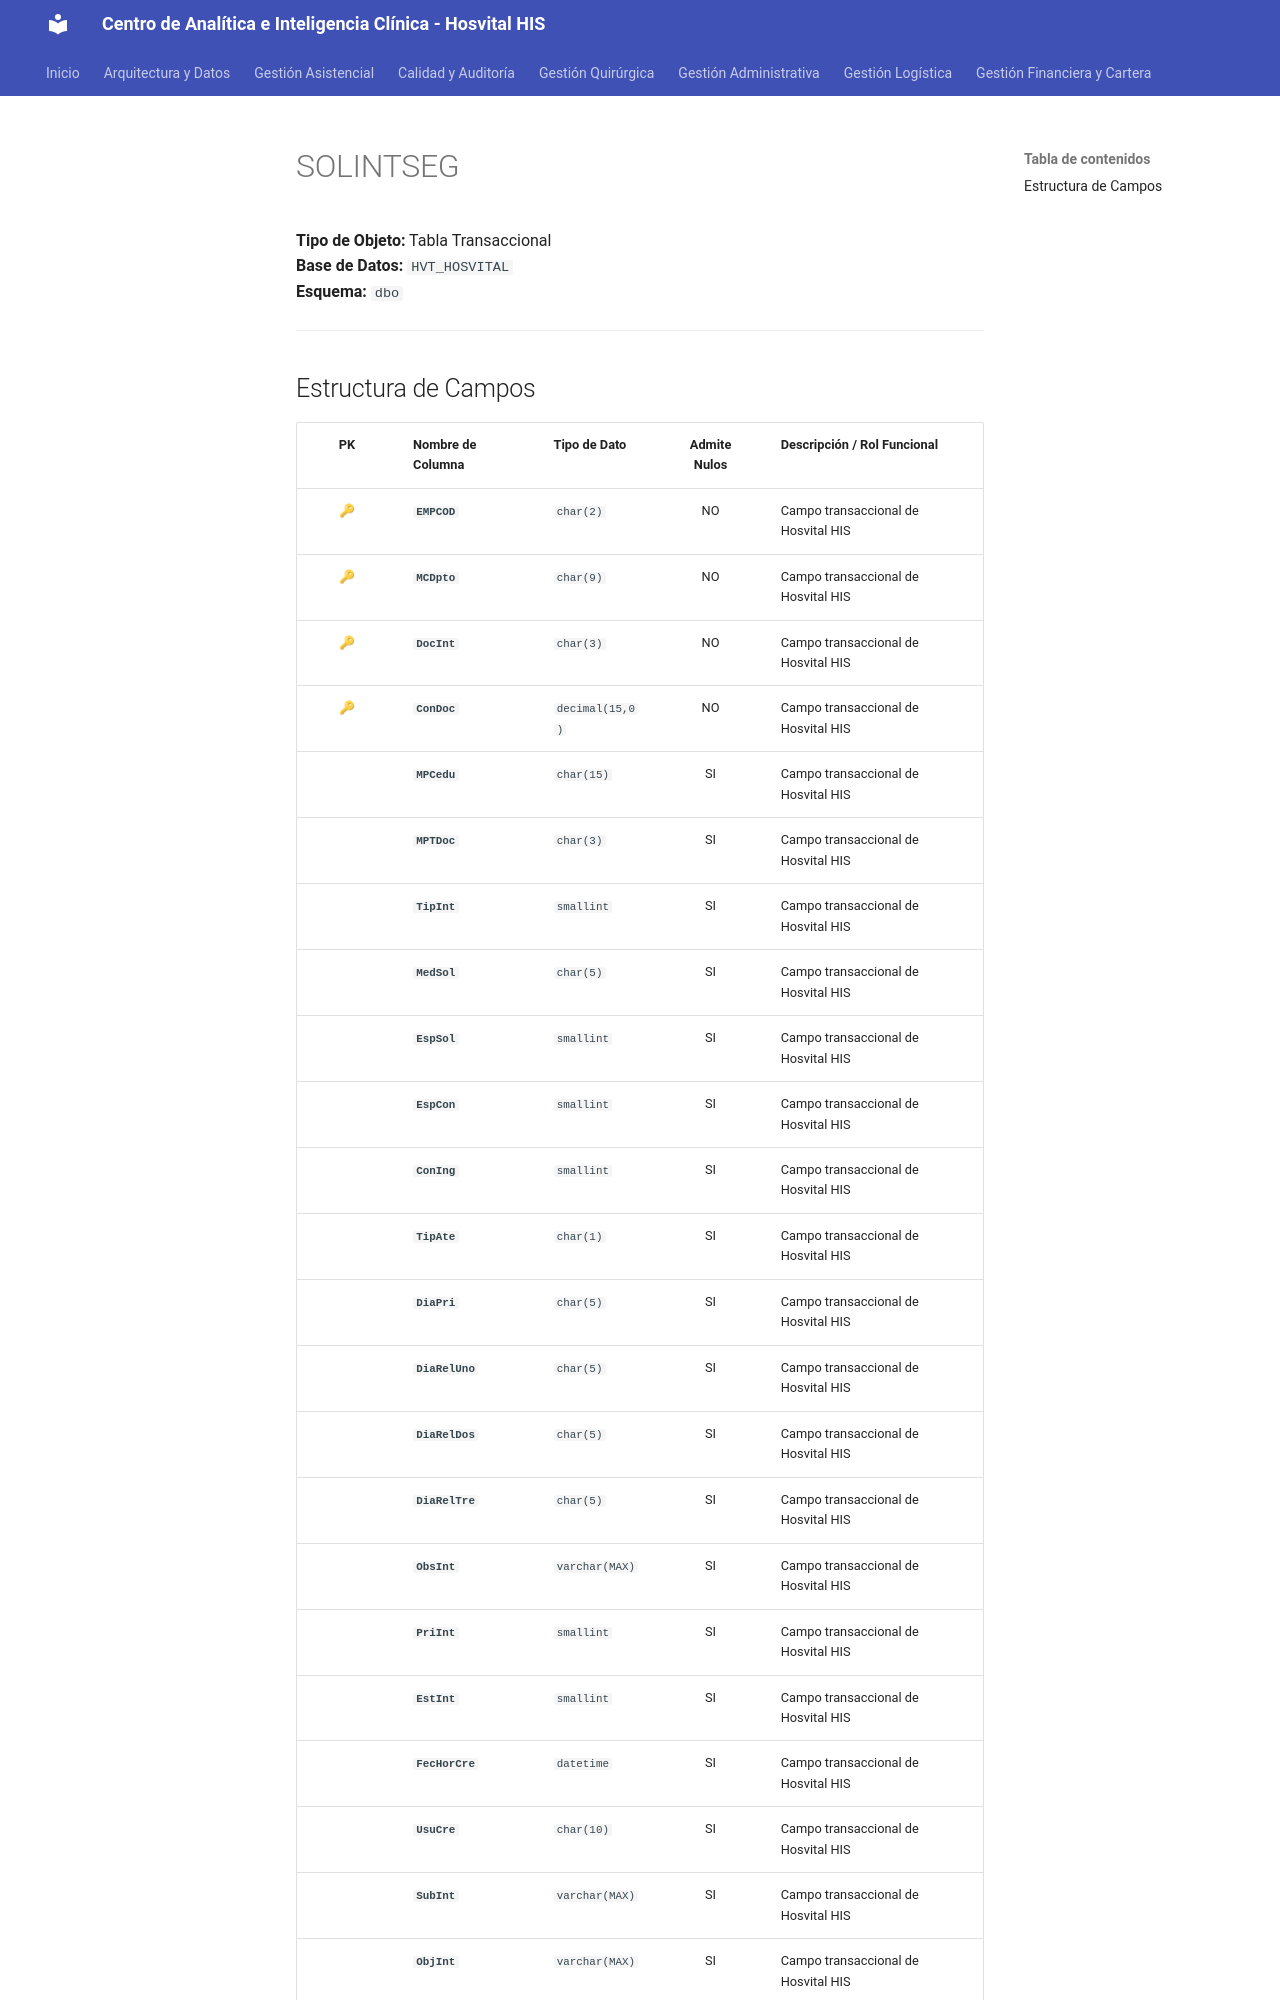

repository: SoporteSaludtech/superset-docs · page: diccionario-general/SOLINTSEG/index.html · generator: mkdocs

# SOLINTSEG

**Tipo de Objeto:** Tabla Transaccional  
**Base de Datos:** `HVT_HOSVITAL`  
**Esquema:** `dbo`

---

## Estructura de Campos

| PK | Nombre de Columna | Tipo de Dato | Admite Nulos | Descripción / Rol Funcional |
| :-: | :--- | :--- | :-: | :--- |
| 🔑 | **`EMPCOD`** | `char(2)` | NO | Campo transaccional de Hosvital HIS |
| 🔑 | **`MCDpto`** | `char(9)` | NO | Campo transaccional de Hosvital HIS |
| 🔑 | **`DocInt`** | `char(3)` | NO | Campo transaccional de Hosvital HIS |
| 🔑 | **`ConDoc`** | `decimal(15,0)` | NO | Campo transaccional de Hosvital HIS |
|  | **`MPCedu`** | `char(15)` | SI | Campo transaccional de Hosvital HIS |
|  | **`MPTDoc`** | `char(3)` | SI | Campo transaccional de Hosvital HIS |
|  | **`TipInt`** | `smallint` | SI | Campo transaccional de Hosvital HIS |
|  | **`MedSol`** | `char(5)` | SI | Campo transaccional de Hosvital HIS |
|  | **`EspSol`** | `smallint` | SI | Campo transaccional de Hosvital HIS |
|  | **`EspCon`** | `smallint` | SI | Campo transaccional de Hosvital HIS |
|  | **`ConIng`** | `smallint` | SI | Campo transaccional de Hosvital HIS |
|  | **`TipAte`** | `char(1)` | SI | Campo transaccional de Hosvital HIS |
|  | **`DiaPri`** | `char(5)` | SI | Campo transaccional de Hosvital HIS |
|  | **`DiaRelUno`** | `char(5)` | SI | Campo transaccional de Hosvital HIS |
|  | **`DiaRelDos`** | `char(5)` | SI | Campo transaccional de Hosvital HIS |
|  | **`DiaRelTre`** | `char(5)` | SI | Campo transaccional de Hosvital HIS |
|  | **`ObsInt`** | `varchar(MAX)` | SI | Campo transaccional de Hosvital HIS |
|  | **`PriInt`** | `smallint` | SI | Campo transaccional de Hosvital HIS |
|  | **`EstInt`** | `smallint` | SI | Campo transaccional de Hosvital HIS |
|  | **`FecHorCre`** | `datetime` | SI | Campo transaccional de Hosvital HIS |
|  | **`UsuCre`** | `char(10)` | SI | Campo transaccional de Hosvital HIS |
|  | **`SubInt`** | `varchar(MAX)` | SI | Campo transaccional de Hosvital HIS |
|  | **`ObjInt`** | `varchar(MAX)` | SI | Campo tra
